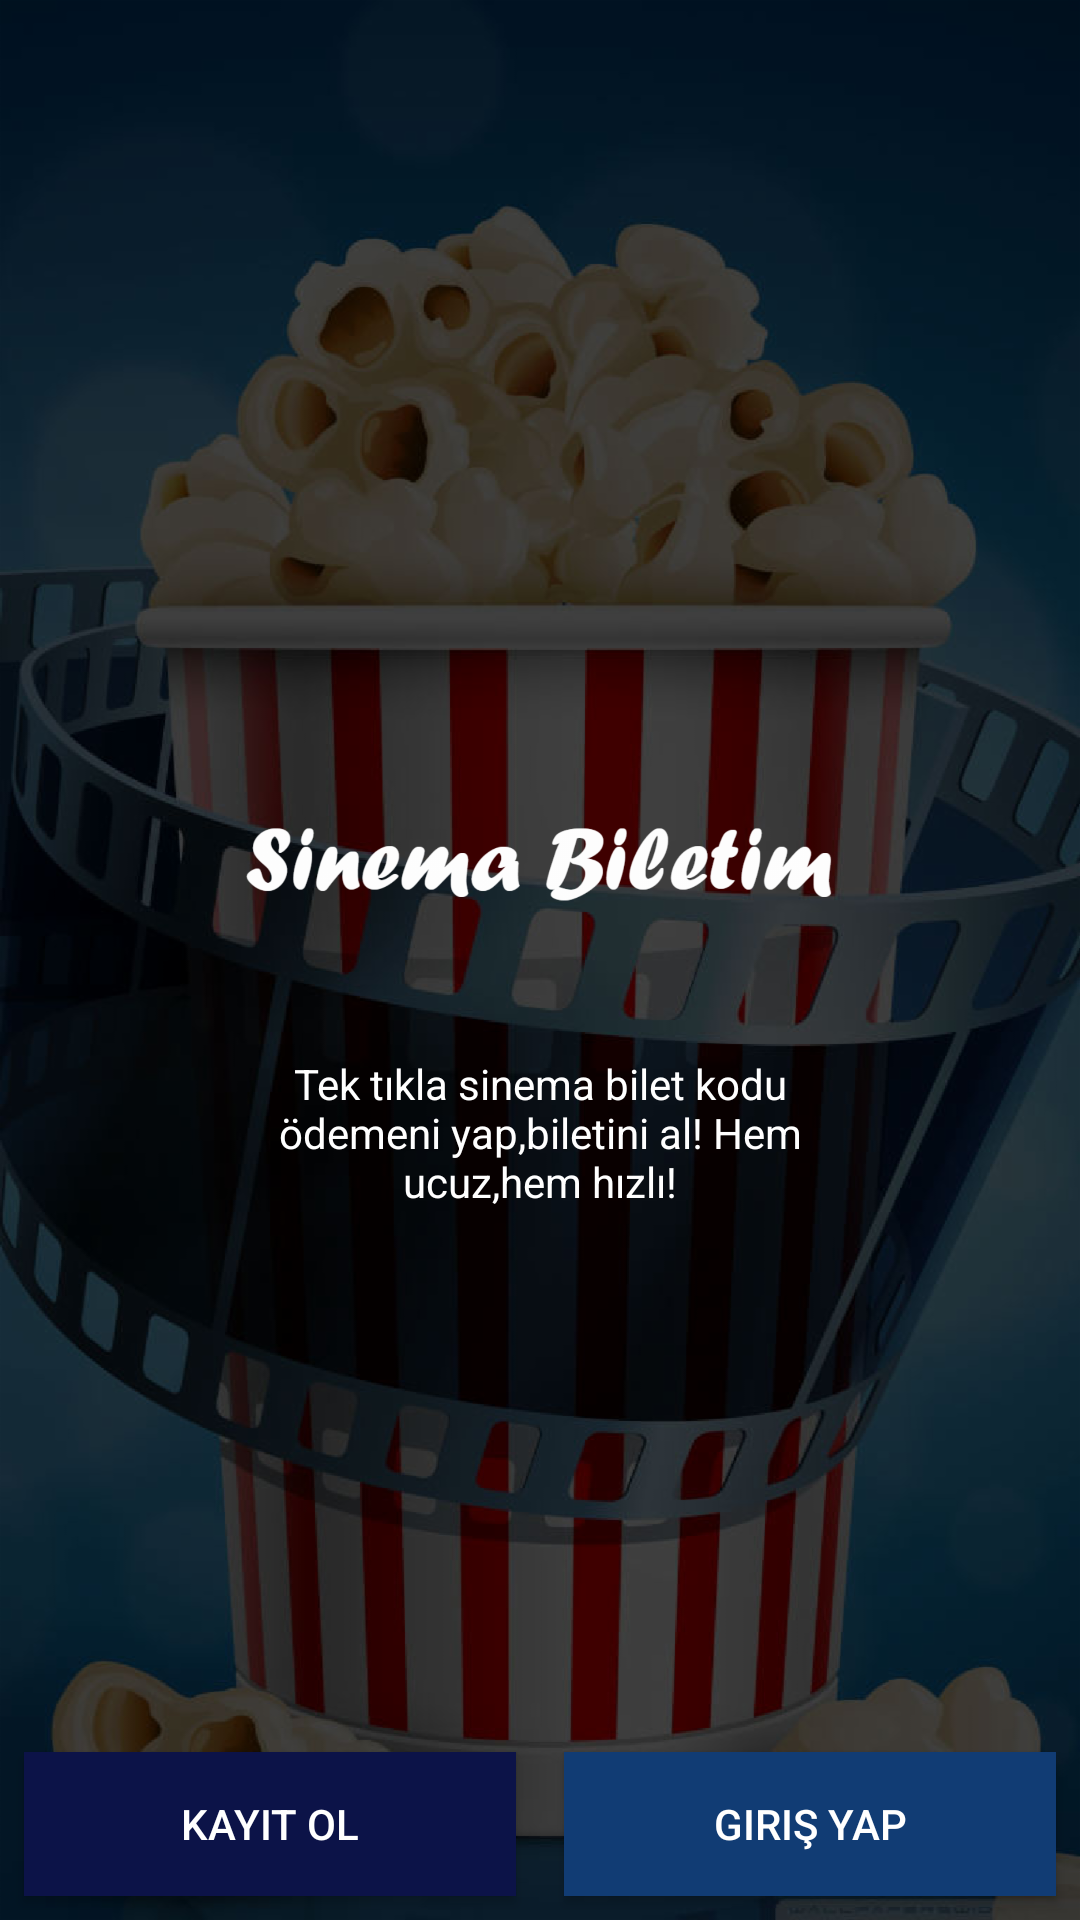

The Android layout XML behind this screen, and the referenced resources:
<!-- AndroidManifest.xml: application theme AppTheme -->
<!-- res/layout/activity_opening.xml -->
<?xml version="1.0" encoding="utf-8"?>
<RelativeLayout
    xmlns:android="http://schemas.android.com/apk/res/android"
    xmlns:tools="http://schemas.android.com/tools"
    xmlns:app="http://schemas.android.com/apk/res-auto"
    android:layout_width="match_parent"
    android:layout_height="match_parent"
    android:background="@drawable/siyaharkaplan"
    tools:context="com.example.baba.sinemabiletim.openingActivity">

    <LinearLayout
        android:orientation="vertical"
        android:layout_centerInParent="true"
        android:layout_width="wrap_content"
        android:layout_height="wrap_content">


        <ImageView
            android:src="@drawable/sinemabiletim"
            android:layout_width="200dp"
            android:layout_height="100dp" />
        
        <TextView
            android:gravity="center"
            android:id="@+id/slogantxt"
            android:text="@string/sinemalogo"
            android:textColor="@android:color/white"
            android:layout_marginTop="15dp"
            android:layout_width="200dp"
            android:layout_height="wrap_content" />

    </LinearLayout>

    <LinearLayout
        android:orientation="horizontal"
        android:layout_alignParentBottom="true"
        android:weightSum="2"
        android:layout_width="match_parent"
        android:layout_height="wrap_content">

        <Button
            android:id="@+id/btnkayit"
            android:text="@string/kayitbtn"
            android:textColor="@android:color/white"
            android:layout_weight="1"
            android:layout_width="0dp"
            android:layout_height="wrap_content"
            android:layout_margin="8dp"
            android:background="@color/btnkayit" />

        <Button
            android:id="@+id/btngiris"
            android:text="@string/girisbtn"
            android:textColor="@android:color/white"
            android:layout_weight="1"
            android:layout_width="0dp"
            android:layout_height="wrap_content"
            android:layout_margin="8dp"
            android:background="@color/btnkayita"
            />





    </LinearLayout>


</RelativeLayout>
<!-- resources referenced by this layout -->
<resources>
  <color name="btnkayit">#0c1348</color>
  <color name="btnkayita">#113c74</color>
  <!-- drawable sinemabiletim: png bitmap (drawable-hdpi, 22325 bytes) -->
  <!-- drawable siyaharkaplan: png bitmap (drawable-hdpi, 342817 bytes) -->
  <string name="girisbtn">Giriş Yap</string>
  <string name="kayitbtn">Kayıt Ol</string>
  <string name="sinemalogo">Tek tıkla sinema bilet kodu ödemeni yap,biletini al! Hem ucuz,hem hızlı!</string>
  <style name="AppTheme" parent="Theme.AppCompat.Light.DarkActionBar">
          
          <item name="colorPrimary">@color/colorPrimary</item>
          <item name="colorPrimaryDark">@color/colorPrimaryDark</item>
          <item name="colorAccent">@color/colorAccent</item>
      </style>
  <color name="colorPrimary">#030516</color>
  <color name="colorPrimaryDark">#030516</color>
  <color name="colorAccent">#030516</color>
</resources>
